Run: headless pygame with SDL's dummy video driver; simulated clock (each Clock.tick advances the game by its frame time, no real sleeping); random seed 0; keys injected as events and as key.get_pressed() state; no mouse input; restart key SPACE tapped at the start of phases 3 and 4.
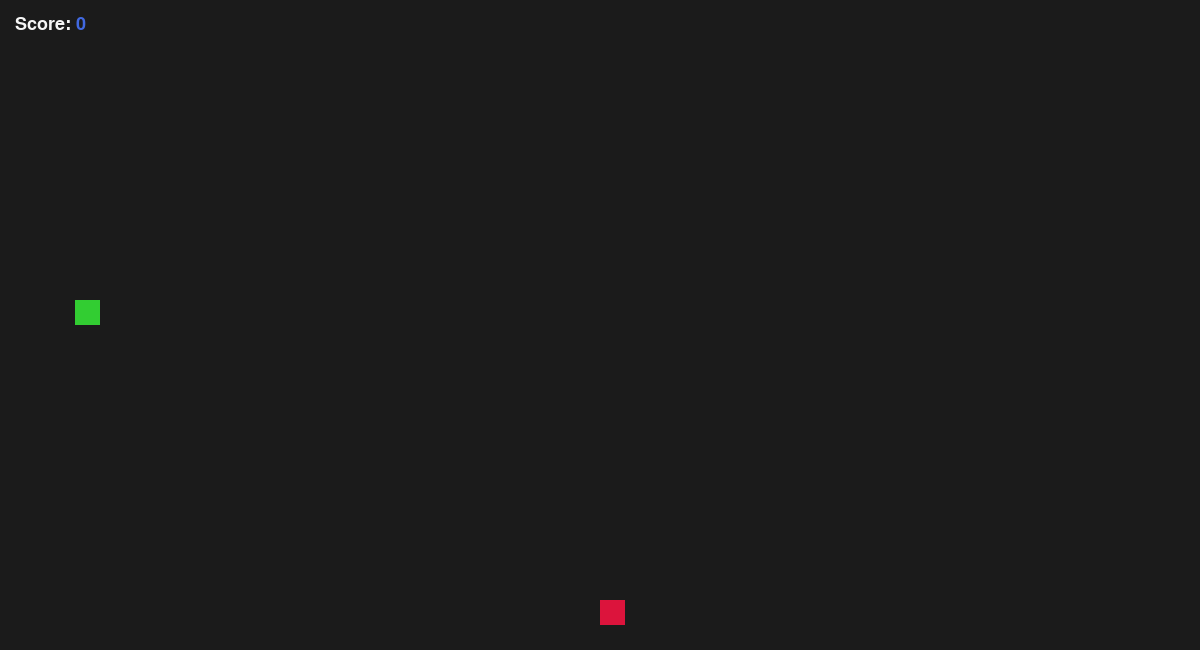
Frame 1 of 4 · flips 1–60 · no input
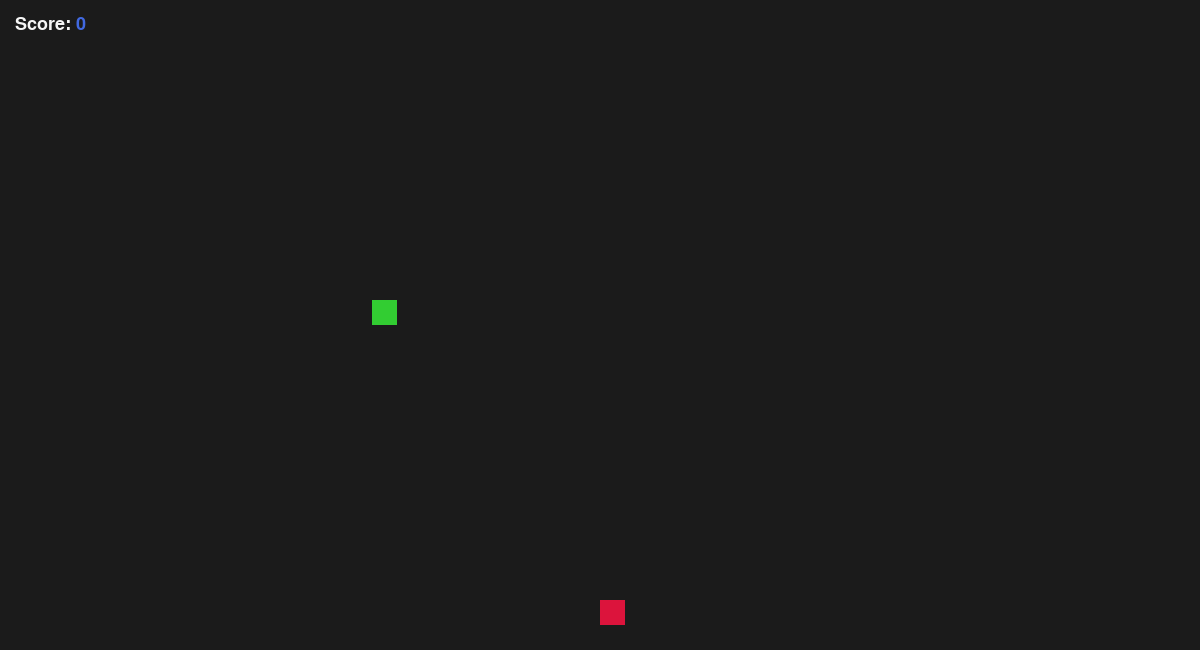
Frame 2 of 4 · flips 61–180 · tapped SPACE, RETURN · held RIGHT (→), D
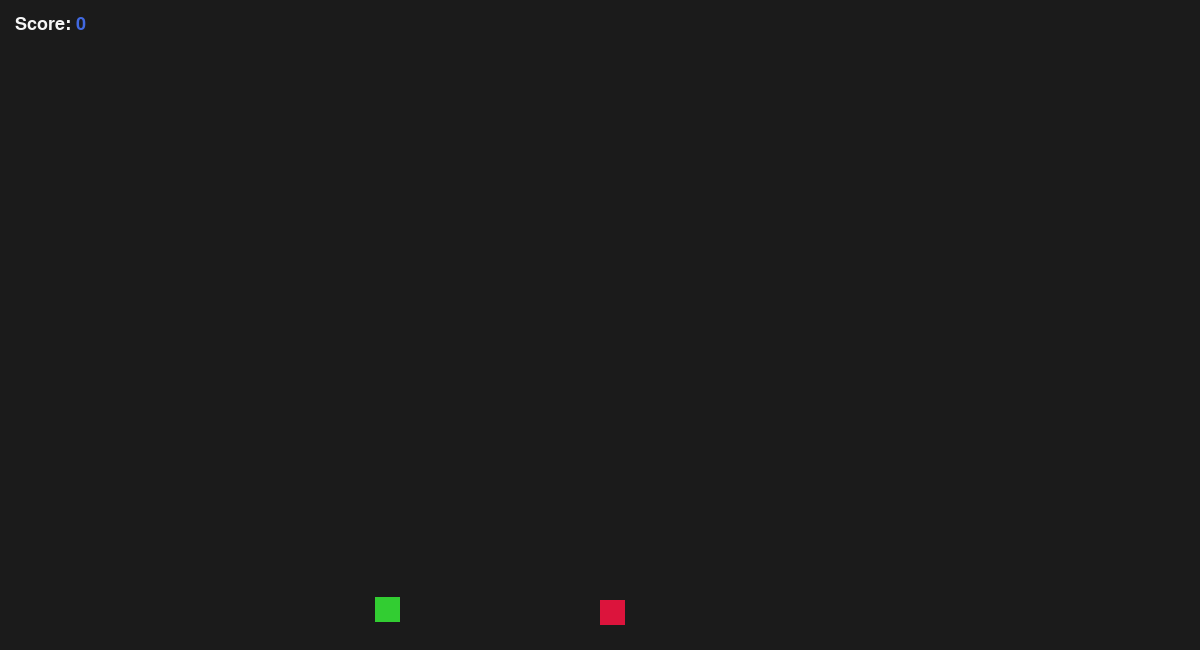
Frame 3 of 4 · flips 181–300 · tapped SPACE · held DOWN (↓), S
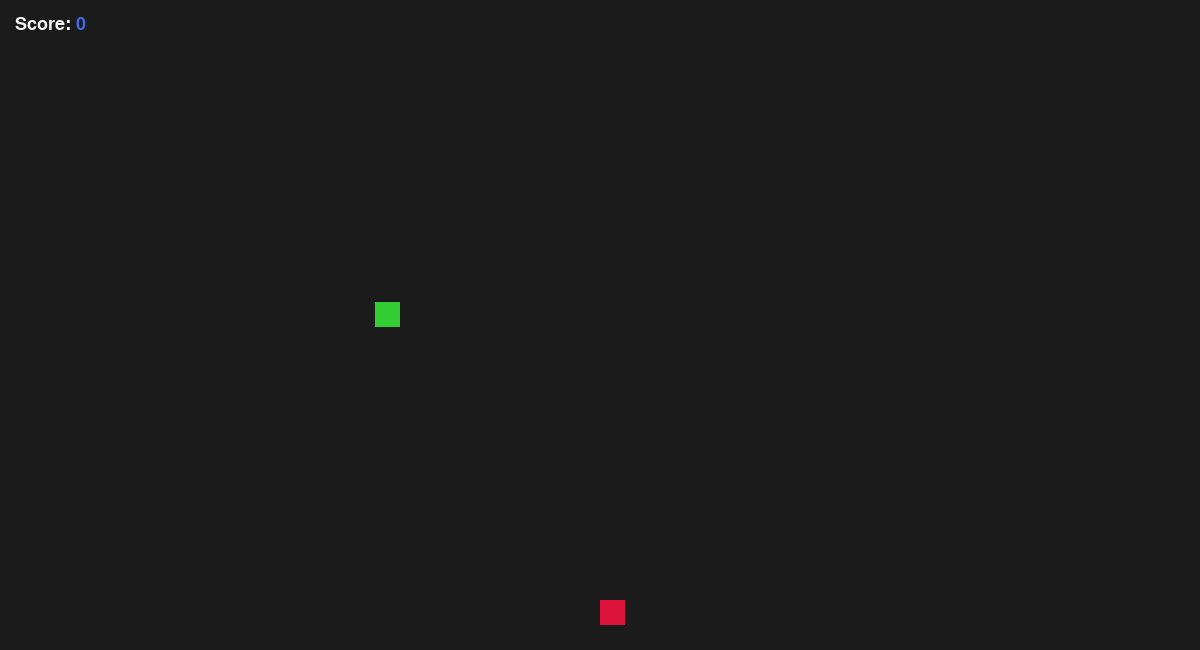
Frame 4 of 4 · flips 301–420 · tapped SPACE · held LEFT (←), A, UP (↑), W

The pygame program that drew these frames:

import pygame as pg
from dataclasses import dataclass, replace
import random

pg.init()
pg.font.init()

windowWidth = 1200
windowHeight = 650

cellSize = 25
maxCellX = windowWidth // cellSize - 1
maxCellY = windowHeight // cellSize - 1

screen = pg.display.set_mode((windowWidth, windowHeight))
pg.display.set_caption('Snake')
clock = pg.time.Clock()

gameOverFont = pg.font.Font(pg.font.get_default_font(), 24)
scoreFont = pg.font.Font(pg.font.get_default_font(), 18)

def cellPixelPosition(cellX, cellY):
    # Keep cells within grid on screen
    # If out of bounds clamp to either 0 or the final 
    cellX = max(0, min(cellX, maxCellX))
    cellY = max(0, min(cellY, maxCellY))

    # Convert cell co-ordinates to pixel co-ordinates
    pixelX = cellX * cellSize
    pixelY = cellY * cellSize

    return pixelX, pixelY

# https://html-color.codes/
@dataclass(frozen=True)
class Colours:
    black: tuple = (27,27,27)
    white: tuple = (245,245,245)
    green: tuple = (50,205,50)
    crimson: tuple = (220,20,60)
    blue: tuple = (65,105,225)

@dataclass
class Position:
    x: int
    y: int

class Snake:
    def __init__(self, cellSize, maxCellY):
        self.cellSize = cellSize # Dimension
        self.direction = None

        startingCell = Position(3, maxCellY // 2)
        pixelX, pixelY = cellPixelPosition(startingCell.x, startingCell.y)

        self.cells = [startingCell] # Grid coordinates (snakeBodyCell)
        self.renderPositionPixels = [Position(pixelX, pixelY)] # Rendered position this frame (snakeBodyPixel)
        self.currentPositionPixels = [Position(pixelX, pixelY)] # Starting position (snakeBodyCurrentPixel)
        self.targetPositionPixels = [Position(pixelX, pixelY)] # Destination position (snakeBodyTargetPixel)

def generateApplePosition(maxCellX, maxCellY, snake):
    generate = True
    while generate:
        # Generate random cell to put apple in
        appleCellX = random.randint(0, (maxCellX))
        appleCellY = random.randint(0, (maxCellY))

        # Check if new apple generates inside snake
        if Position(appleCellX, appleCellY) in snake.cells:
            continue
        else:
            generate = False

    applePixelX, applePixelY = cellPixelPosition(appleCellX, appleCellY)

    print('Apple X: ' + str(applePixelX) + ' Apple Y: ' + str(applePixelY) + ' Apple Cell X: ' + str(appleCellX) + ' Apple Cell Y: ' + str(appleCellY))
    return applePixelX, applePixelY, appleCellX, appleCellY

colours = Colours()
snake = Snake(cellSize, maxCellY)

appleDimnension = cellSize
applePixelX, applePixelY, appleCellX, appleCellY = generateApplePosition(maxCellX, maxCellY, snake)

score = 0

lastMoveTime = 0
moveInterval = 100 # In milliseconds

runGameLogic = True
running = True

while running:
    for event in pg.event.get():
        if event.type == pg.QUIT:
            running = False

        if event.type == pg.KEYDOWN:
                if event.key == pg.K_LEFT and snake.direction != 'RIGHT':
                     snake.direction = 'LEFT'
                elif event.key == pg.K_UP and snake.direction != 'DOWN':
                     snake.direction = 'UP'
                elif event.key == pg.K_RIGHT and snake.direction != 'LEFT':
                     snake.direction = 'RIGHT'
                elif event.key == pg.K_DOWN and snake.direction != 'UP':
                     snake.direction = 'DOWN'

                if event.key == pg.K_SPACE and runGameLogic == False:
                    # Restart game
                    snake = Snake(cellSize, maxCellY)
                    applePixelX, applePixelY, appleCellX, appleCellY = generateApplePosition(maxCellX, maxCellY, snake)
                    score = 0
                    runGameLogic = True
                    continue

    if runGameLogic:
        # Game playing
        screen.fill(colours.black)

        # Detatch snake movement from frame rate
        currentTime = pg.time.get_ticks()
        if currentTime - lastMoveTime >= moveInterval:
            # Update the current position
            for currentPixel, targetPixel in zip(snake.currentPositionPixels, snake.targetPositionPixels):
                    currentPixel.x, currentPixel.y = targetPixel.x, targetPixel.y

            # Change direction
            if snake.direction == 'LEFT':
                # Clone snakeBodyCell so we have a list to copy old values from
                snakeCellsCopy = [replace(bodyCell) for bodyCell in snake.cells] # Clone so we have a reference list (snakeBodyCellCopy)
                snake.cells[0].x -= 1 # Update the head
                for i in range(1, len(snake.cells)):
                    snake.cells[i] = replace(snakeCellsCopy[i - 1]) # Update the body
            elif snake.direction == 'UP':
                snakeCellsCopy = [replace(bodyCell) for bodyCell in snake.cells]
                snake.cells[0].y -= 1
                for i in range(1, len(snake.cells)):
                    snake.cells[i] = replace(snakeCellsCopy[i - 1])
            elif snake.direction == 'RIGHT':
                snakeCellsCopy = [replace(bodyCell) for bodyCell in snake.cells]
                snake.cells[0].x += 1
                for i in range(1, len(snake.cells)):
                    snake.cells[i] = replace(snakeCellsCopy[i - 1])
            elif snake.direction == 'DOWN':
                snakeCellsCopy = [replace(bodyCell) for bodyCell in snake.cells]
                snake.cells[0].y += 1
                for i in range(1, len(snake.cells)):
                    snake.cells[i] = replace(snakeCellsCopy[i - 1])

            # Check if snake collides with borders
            if snake.cells[0].x < 0 or snake.cells[0].x > maxCellX or \
            snake.cells[0].y < 0 or snake.cells[0].y > maxCellY:
                runGameLogic = False
                continue

            # Check if snake collides with its body
            if len(snake.cells) >= 2:
                snakeHeadCell = snake.cells[0]
                if snakeHeadCell in snake.cells[1:len(snake.cells)]:
                    runGameLogic = False
                    continue

            # Calculate new location of snake
            for bodyPart, targetPixel in zip(snake.cells, snake.targetPositionPixels):
                targetPixel.x, targetPixel.y = cellPixelPosition(bodyPart.x, bodyPart.y)

            # Check if snake eats apple
            if snake.cells[0].x == appleCellX and snake.cells[0].y == appleCellY:
                score += 1
                print("Score: " + str(score))

                # Get base value for new body part
                cell = replace(snake.cells[-1])
                renderPositionPixel = replace(snake.renderPositionPixels[-1])
                currentPositionPixel = replace(snake.currentPositionPixels[-1])
                targetPositionPixel = replace(snake.targetPositionPixels[-1])

                # Calculate cell and pixels for new body part and account for direction
                if snake.direction == 'LEFT' and len(snake.cells)  == 1:
                    cell.x += 1
                    renderPositionPixel.x += cellSize
                    currentPositionPixel.x += cellSize                     
                elif snake.direction == 'UP' and len(snake.cells)  == 1:
                    cell.y -= 1
                    renderPositionPixel.y -= cellSize
                    currentPositionPixel.y -= cellSize 
                elif snake.direction == 'RIGHT' and len(snake.cells)  == 1:
                    cell.x -= 1
                    renderPositionPixel.x -= cellSize
                    currentPositionPixel.x -= cellSize  
                elif snake.direction == 'DOWN' and len(snake.cells)  == 1:
                    cell.y += 1
                    renderPositionPixel.y += cellSize
                    currentPositionPixel.y += cellSize
                else:
                    # Snake has body components to compare direction
                    comparisonCell = replace(snake.cells[-2])
                    deltaX = comparisonCell.x - cell.x
                    deltaY = comparisonCell.y - cell.y

                    if deltaY == -1:
                        # Up
                        cell.y -= 1
                        renderPositionPixel.y -= cellSize
                        currentPositionPixel.y -= cellSize
                    elif deltaY == 1:
                        # Down
                        cell.y += 1
                        renderPositionPixel.y += cellSize
                        currentPositionPixel.y += cellSize
                    elif deltaX == 1:
                        # Left
                        cell.x += 1
                        renderPositionPixel.x += cellSize
                        currentPositionPixel.x += cellSize     
                    elif deltaX == -1:
                        # Right
                        cell.x -= 1
                        renderPositionPixel.x -= cellSize
                        currentPositionPixel.x -= cellSize  

                print('Before Growth: ' + ' cells: ' + str(snake.cells) + ' renderPositionPixels: ' + str(snake.renderPositionPixels) \
                       + ' currentPositionPixels: ' + str(snake.currentPositionPixels) + ' targetPositionPixels: ' + str(snake.targetPositionPixels))
                        
                # Attach new body part to snake
                # snakeBodyCell.insert(len(snakeBodyCell), positionCell)
                snake.cells.append(cell)
                # snakeBodyPixel.insert(len(snakeBodyPixel), positionPixel)
                snake.renderPositionPixels.append(renderPositionPixel)
                # snakeBodyCurrentPixel.insert(len(snakeBodyCurrentPixel), positionCurrentPixel)
                snake.currentPositionPixels.append(currentPositionPixel)
                # snakeBodyTargetPixel.insert(len(snakeBodyTargetPixel), positionTargetPixel)
                snake.targetPositionPixels.append(targetPositionPixel)

                print('After Growth: ' + ' cells: ' + str(snake.cells) + ' renderPositionPixels: ' + str(snake.renderPositionPixels) \
                       + ' currentPositionPixels: ' + str(snake.currentPositionPixels) + ' targetPositionPixels: ' + str(snake.targetPositionPixels))

                applePixelX, applePixelY, appleCellX, appleCellY = generateApplePosition(maxCellX, maxCellY, snake)

            lastMoveTime = currentTime

        # Calculate how complete the animation is
        animationProgress = (currentTime - lastMoveTime) / moveInterval
        animationProgress = min(1.0, animationProgress)

        # Calculate new pixel position using linear interpolation
        for renderPositionPixel, targetPositionPixel, currentPositionPixel in zip(snake.renderPositionPixels, snake.targetPositionPixels, snake.currentPositionPixels):
            renderPositionPixel.x = currentPositionPixel.x + (targetPositionPixel.x - currentPositionPixel.x) * animationProgress
            renderPositionPixel.y = currentPositionPixel.y + (targetPositionPixel.y - currentPositionPixel.y) * animationProgress

        pg.draw.rect(screen, colours.crimson, (applePixelX, applePixelY, appleDimnension, appleDimnension)) # Render apple

        for renderPositionPixel in snake.renderPositionPixels:
            pg.draw.rect(screen, colours.green, (renderPositionPixel.x, renderPositionPixel.y, snake.cellSize, snake.cellSize)) # Render snake

        # Score text
        scoreMarginPixelX, scoreMarginPixelY = 15, 15

        # Render 'Score: '
        scoreTextSurface = scoreFont.render('Score: ', True, colours.white)
        screen.blit(scoreTextSurface, (scoreMarginPixelX, scoreMarginPixelY))

        # Render score number
        scoreNumTextSurface = scoreFont.render(str(score), True, colours.blue)
        scoreNumPixelX = scoreMarginPixelX + scoreTextSurface.get_width()
        scoreNumPixelY = scoreMarginPixelY
        screen.blit(scoreNumTextSurface, (scoreNumPixelX, scoreNumPixelY))
    
    if not runGameLogic:
        # Game over
        screen.fill(colours.black)

        # Render 'Game Over' 
        gameOverTextSurface = gameOverFont.render('Game Over', True, colours.white)
        gameOverTextPixelX = windowWidth // 2 - gameOverTextSurface.get_width() // 2
        gameOverTextPixelY = 0 + windowHeight * 0.15 
        screen.blit(gameOverTextSurface, (gameOverTextPixelX, gameOverTextPixelY))

        # Render press INPUT to replay with INPUT in crimson
        pressTextSurface = gameOverFont.render('Press ', True, colours.white)
        spaceTextSurface = gameOverFont.render('space ', True, colours.crimson)
        replayTextSurface = gameOverFont.render('to replay...', True, colours.white)

        pressToReplayTextPixelY = windowHeight // 2 - pressTextSurface.get_height() // 2

        pressTextPixelX = windowWidth // 2 - (pressTextSurface.get_width() + spaceTextSurface.get_width() + replayTextSurface.get_width()) // 2
        spaceTextPixelX = windowWidth // 2 - ((pressTextSurface.get_width() + spaceTextSurface.get_width() + replayTextSurface.get_width()) // 2) \
                                                + pressTextSurface.get_width()
        replayTextPixelX = windowWidth // 2 - ((pressTextSurface.get_width() + spaceTextSurface.get_width() + replayTextSurface.get_width()) // 2) \
                                                + pressTextSurface.get_width() + spaceTextSurface.get_width()

        screen.blit(pressTextSurface, (pressTextPixelX, pressToReplayTextPixelY))
        screen.blit(spaceTextSurface, (spaceTextPixelX, pressToReplayTextPixelY))
        screen.blit(replayTextSurface, (replayTextPixelX, pressToReplayTextPixelY))

        # Render score
        scoreTextSurface = gameOverFont.render('Your Score: ', True, colours.white)
        scoreNumTextSurface = gameOverFont.render(str(score), True, colours.blue)

        scoreTextPixelY = 0 + windowHeight * 0.75

        scoreTextPixelX = windowWidth // 2 - (scoreTextSurface.get_width() + scoreNumTextSurface.get_width()) // 2
        scoreNumTextPixelX = windowWidth // 2 - ((scoreTextSurface.get_width() + scoreNumTextSurface.get_width()) // 2) \
                                                + scoreTextSurface.get_width()
        
        screen.blit(scoreTextSurface, (scoreTextPixelX, scoreTextPixelY))
        screen.blit(scoreNumTextSurface, (scoreNumTextPixelX, scoreTextPixelY))
    
    pg.display.update()
    clock.tick(100)

pg.font.quit()
pg.quit()
